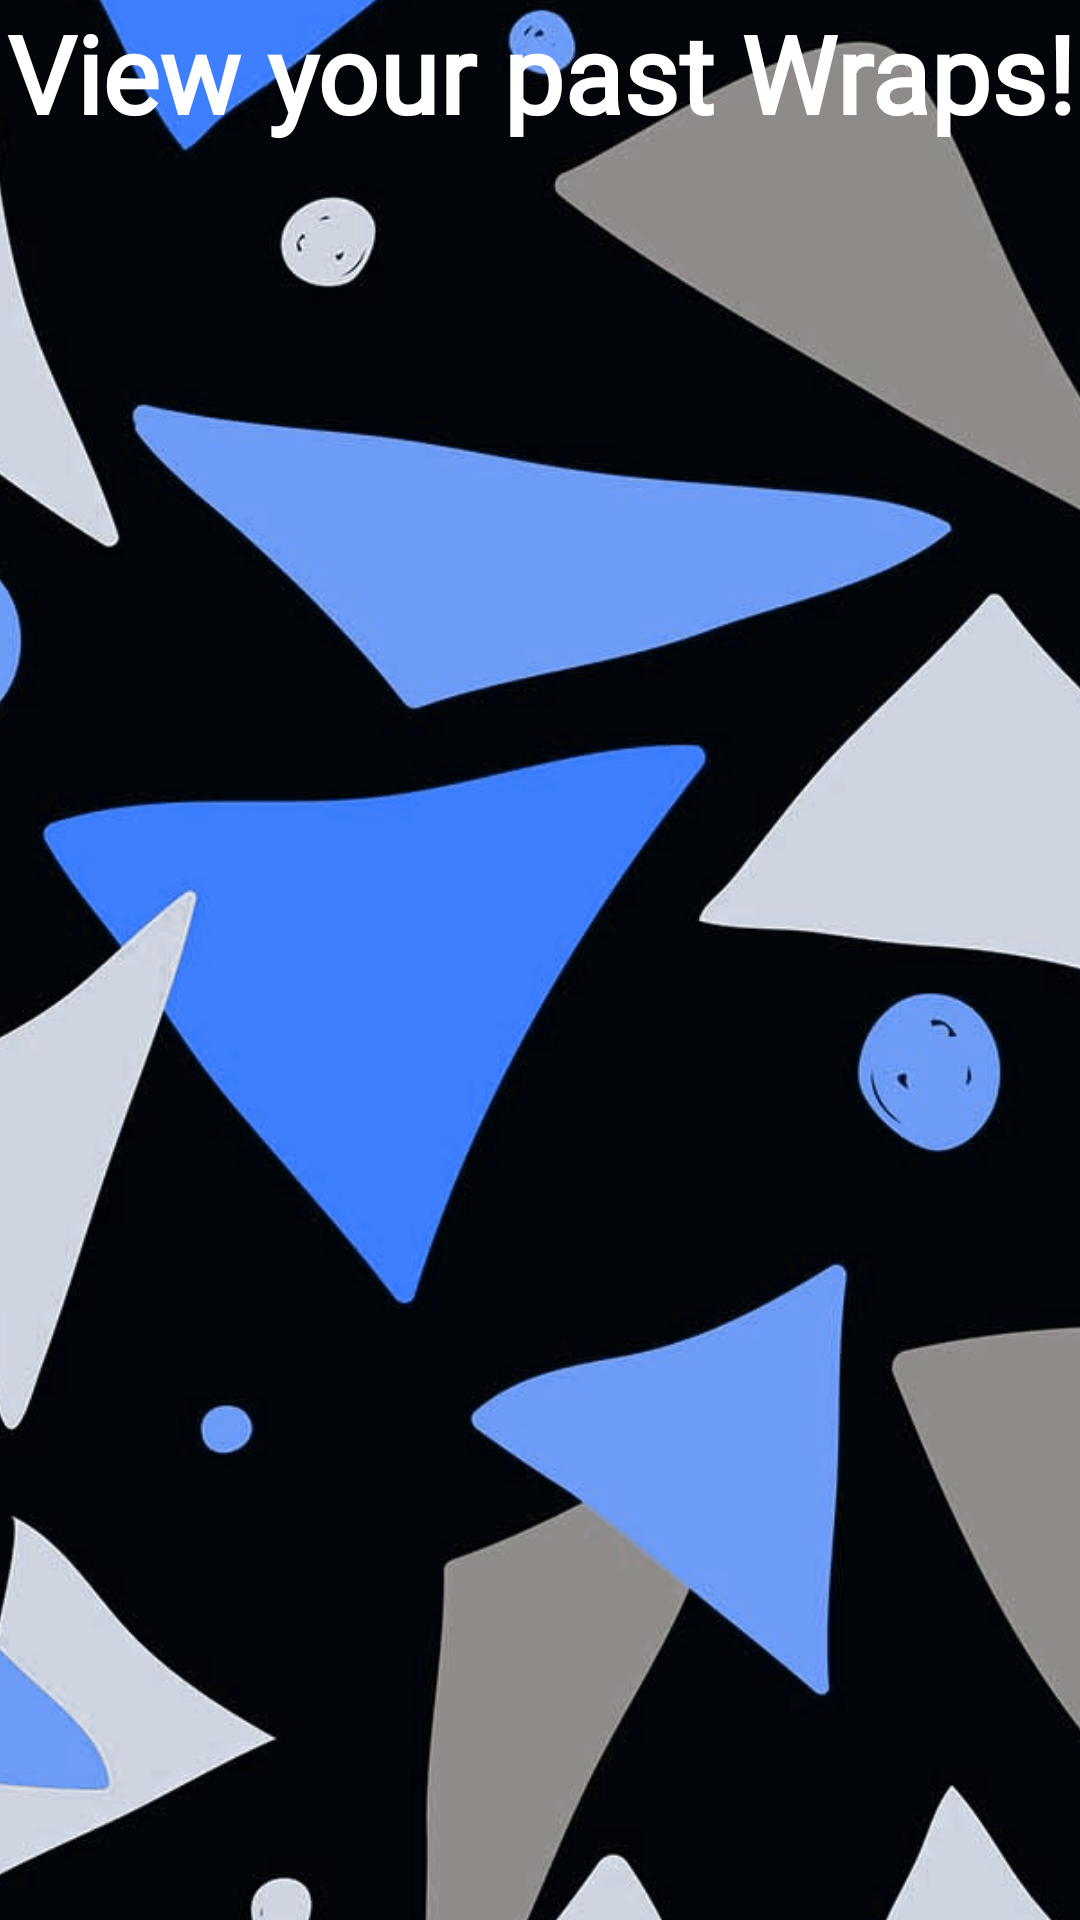

Here is an Android app screen rendered from its layout file. Give the layout XML and the strings, colors and styles it references.
<!-- AndroidManifest.xml: application theme Theme.Spotifywrapped -->
<!-- res/layout/past_wraps.xml -->
<?xml version="1.0" encoding="utf-8"?>
<androidx.constraintlayout.widget.ConstraintLayout xmlns:android="http://schemas.android.com/apk/res/android"
    xmlns:app="http://schemas.android.com/apk/res-auto"
    xmlns:tools="http://schemas.android.com/tools"
    android:layout_width="match_parent"
    android:layout_height="match_parent"
    android:background="@drawable/blue_gradient">


    
    
    
    
    
    
    

    <ImageView
        android:id="@+id/album_rectangle2"
        android:layout_width="1200dp"
        android:layout_height="1200dp"
        android:src="@drawable/blue_background"
        app:layout_constraintTop_toTopOf="parent"
        app:layout_constraintEnd_toEndOf="parent"
        app:layout_constraintStart_toStartOf="parent"
        app:layout_constraintBottom_toBottomOf="@id/recyclerViewWraps"
        />

    <TextView
        android:id="@+id/textViewTitle"
        android:layout_width="wrap_content"
        android:layout_height="wrap_content"
        android:text="View your past Wraps!"
        android:fontFamily="@font/spotifyfont"
        android:textSize="36sp"
        android:textStyle="bold"
        android:textColor="#FFFFFF"
        app:layout_constraintStart_toStartOf="parent"
        app:layout_constraintEnd_toEndOf="parent"
        app:layout_constraintTop_toTopOf="parent"
        app:layout_constraintBottom_toTopOf="@id/recyclerViewWraps"
        android:gravity="center_vertical|center_horizontal"/>


    <androidx.recyclerview.widget.RecyclerView
        android:id="@+id/recyclerViewWraps"
        android:layout_width="0dp"
        android:layout_height="0dp"
        app:layout_constraintTop_toBottomOf="@id/textViewTitle"
        app:layout_constraintStart_toStartOf="parent"
        app:layout_constraintEnd_toEndOf="parent"
        app:layout_constraintBottom_toBottomOf="parent"
        tools:listitem="@layout/item_wrap"
        />

</androidx.constraintlayout.widget.ConstraintLayout>
<!-- res/layout/item_wrap.xml (included above) -->
<?xml version="1.0" encoding="utf-8"?>
<LinearLayout xmlns:android="http://schemas.android.com/apk/res/android"
    android:layout_width="match_parent"
    android:layout_height="wrap_content"
    android:orientation="vertical"
    android:padding="16dp">

    <Button
        android:id="@+id/dateButton"
        android:layout_width="wrap_content"
        android:layout_height="wrap_content"
        android:textSize="16sp"
        android:textColor="@android:color/black"
        android:padding="8dp"
        android:layout_margin="4dp"/>


































</LinearLayout>
<!-- resources referenced by this layout -->
<resources>
  <!-- drawable blue_background: png bitmap (drawable, 962692 bytes) -->
  <!-- drawable blue_gradient (drawable) -->
  <shape xmlns:android="http://schemas.android.com/apk/res/android">
      <gradient
          android:startColor="#82B3E0"
      android:endColor="#004D73"
      android:angle="90"
      android:type="linear" />
  </shape>
  <style name="Theme.Spotifywrapped" parent="Base.Theme.Spotifywrapped" />
  <style name="Base.Theme.Spotifywrapped" parent="Theme.AppCompat.Light.NoActionBar">
          
          
      </style>
</resources>
